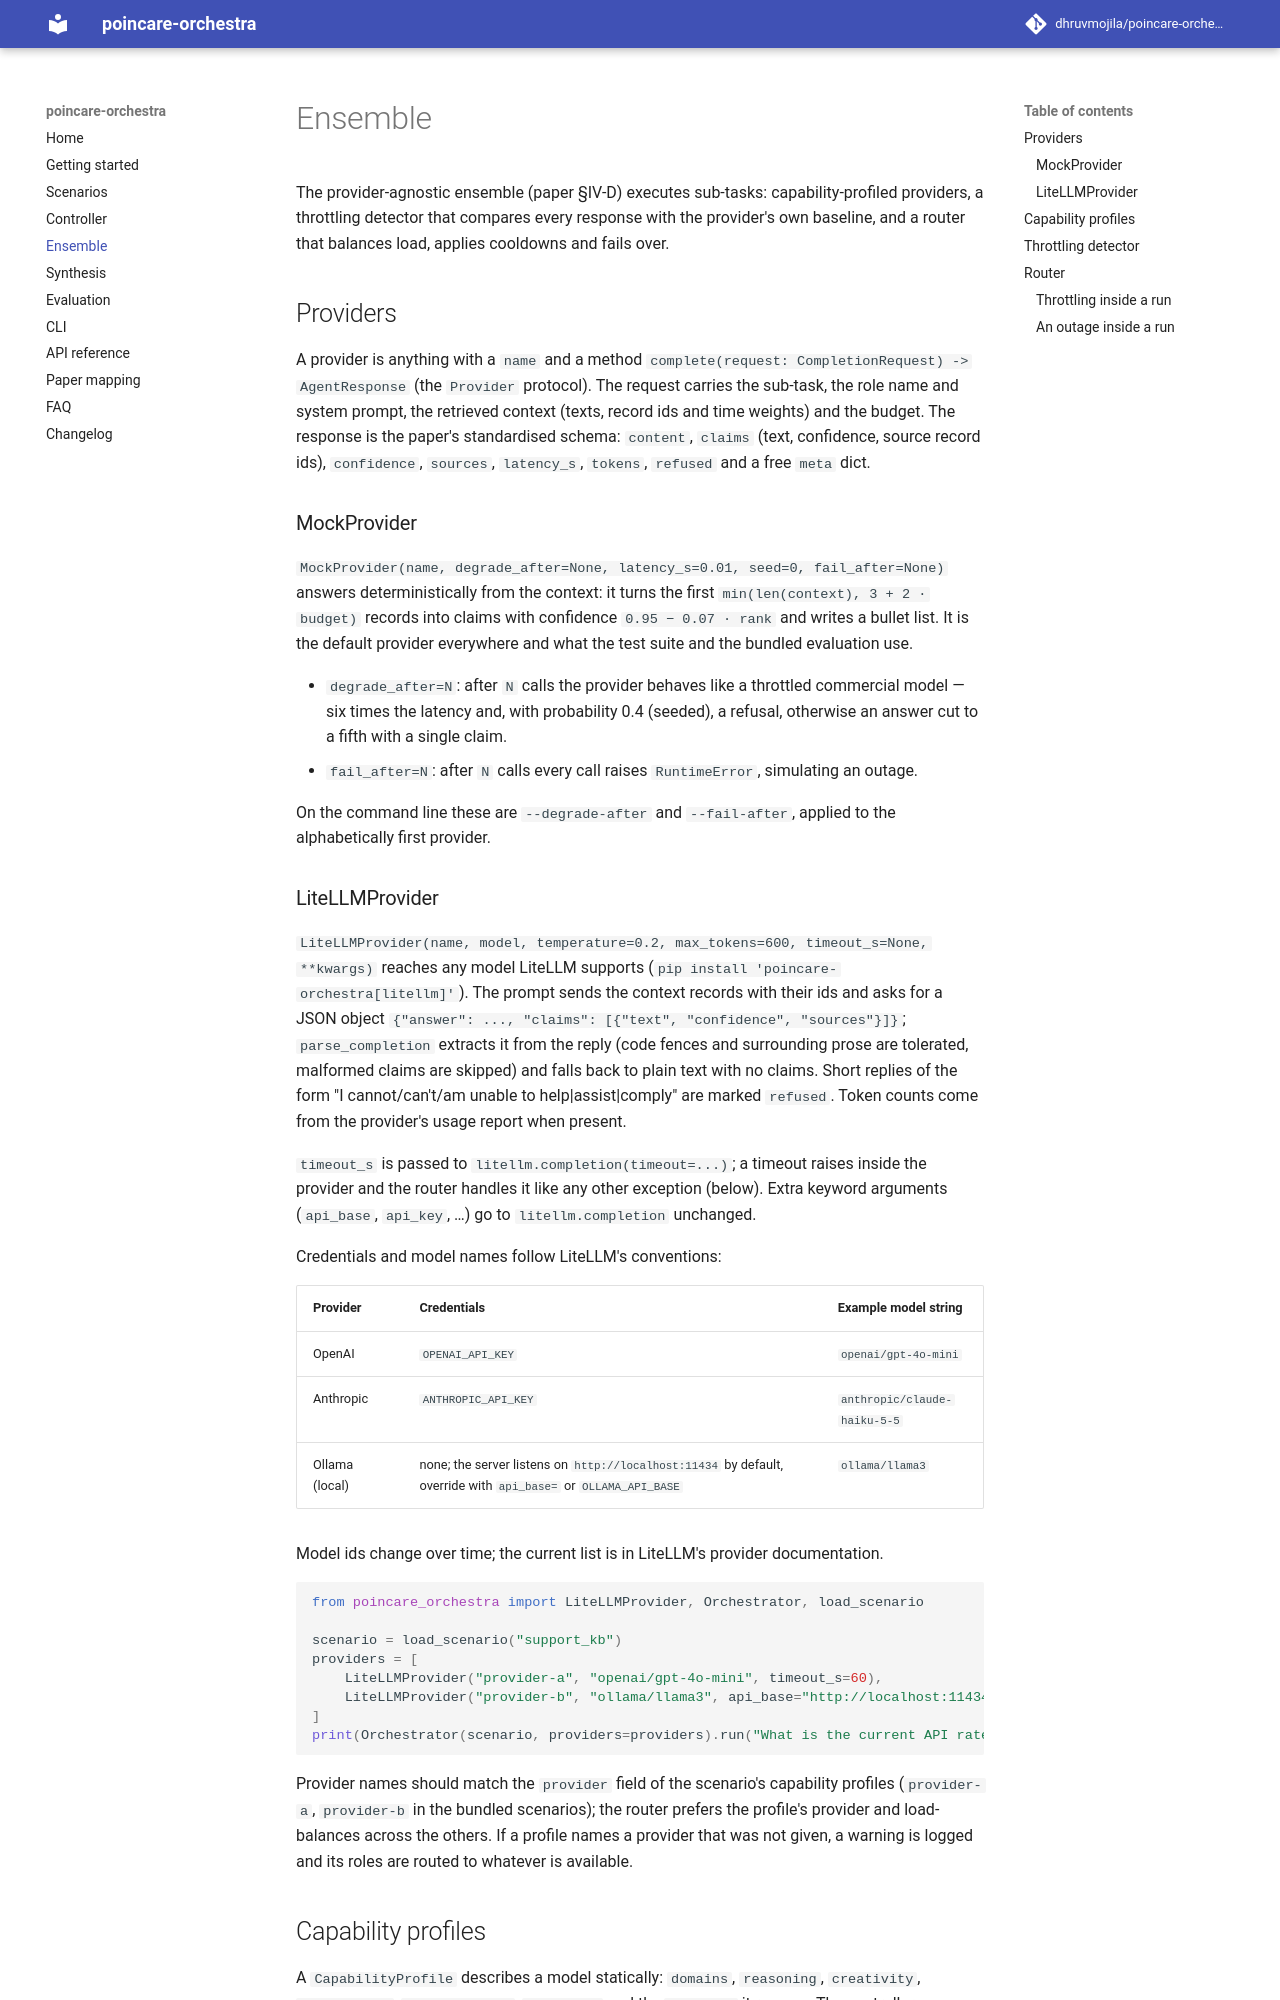

repository: dhruvmojila/poincare-orchestra · page: ensemble/index.html · generator: mkdocs

# Ensemble

The provider-agnostic ensemble (paper §IV-D) executes sub-tasks: capability-profiled providers, a throttling detector that compares every response with the provider's own baseline, and a router that balances load, applies cooldowns and fails over.

## Providers

A provider is anything with a `name` and a method `complete(request: CompletionRequest) -> AgentResponse` (the `Provider` protocol). The request carries the sub-task, the role name and system prompt, the retrieved context (texts, record ids and time weights) and the budget. The response is the paper's standardised schema: `content`, `claims` (text, confidence, source record ids), `confidence`, `sources`, `latency_s`, `tokens`, `refused` and a free `meta` dict.

### MockProvider

`MockProvider(name, degrade_after=None, latency_s=0.01, seed=0, fail_after=None)` answers deterministically from the context: it turns the first `min(len(context), 3 + 2 · budget)` records into claims with confidence `0.95 − 0.07 · rank` and writes a bullet list. It is the default provider everywhere and what the test suite and the bundled evaluation use.

- `degrade_after=N`: after `N` calls the provider behaves like a throttled commercial model — six times the latency and, with probability 0.4 (seeded), a refusal, otherwise an answer cut to a fifth with a single claim.
- `fail_after=N`: after `N` calls every call raises `RuntimeError`, simulating an outage.

On the command line these are `--degrade-after` and `--fail-after`, applied to the alphabetically first provider.

### LiteLLMProvider

`LiteLLMProvider(name, model, temperature=0.2, max_tokens=600, timeout_s=None, **kwargs)` reaches any model LiteLLM supports (`pip install 'poincare-orchestra[litellm]'`). The prompt sends the context records with their ids and asks for a JSON object `{"answer": ..., "claims": [{"text", "confidence", "sources"}]}`; `parse_completion` extracts it from the reply (code fences and surrounding prose are tolerated, malformed claims are skipped) and falls back to plain text with no claims. Short replies of the form "I cannot/can't/am unable to help|assist|comply" are marked `refused`. Token counts come from the provider's usage report when present.

`timeout_s` is passed to `litellm.completion(timeout=...)`; a timeout raises inside the provider and the router handles it like any other exception (below). Extra keyword arguments (`api_base`, `api_key`, …) go to `litellm.completion` unchanged.

Credentials and model names follow LiteLLM's conventions:

| Provider | Credentials | Example model string |
|---|---|---|
| OpenAI | `OPENAI_API_KEY` | `openai/gpt-4o-mini` |
| Anthropic | `ANTHROPIC_API_KEY` | `anthropic/claude-haiku-5-5` |
| Ollama (local) | none; the server listens on `http://localhost:11434` by default, override with `api_base=` or `OLLAMA_API_BASE` | `ollama/llama3` |

Model ids change over time; the current list is in LiteLLM's provider documentation.

<!-- no-exec -->
```python
from poincare_orchestra import LiteLLMProvider, Orchestrator, load_scenario

scenario = load_scenario("support_kb")
providers = [
    LiteLLMProvider("provider-a", "openai/gpt-4o-mini", timeout_s=60),
    LiteLLMProvider("provider-b", "ollama/llama3", api_base="http://localhost:11434"),
]
print(Orchestrator(scenario, providers=providers).run("What is the current API rate limit?").explain())
```

Provider names should match the `provider` field of the scenario's capability profiles (`provider-a`, `provider-b` in the bundled scenarios); the router prefers the profile's provider and load-balances across the others. If a profile names a provider that was not given, a warning is logged and its roles are routed to whatever is available.
